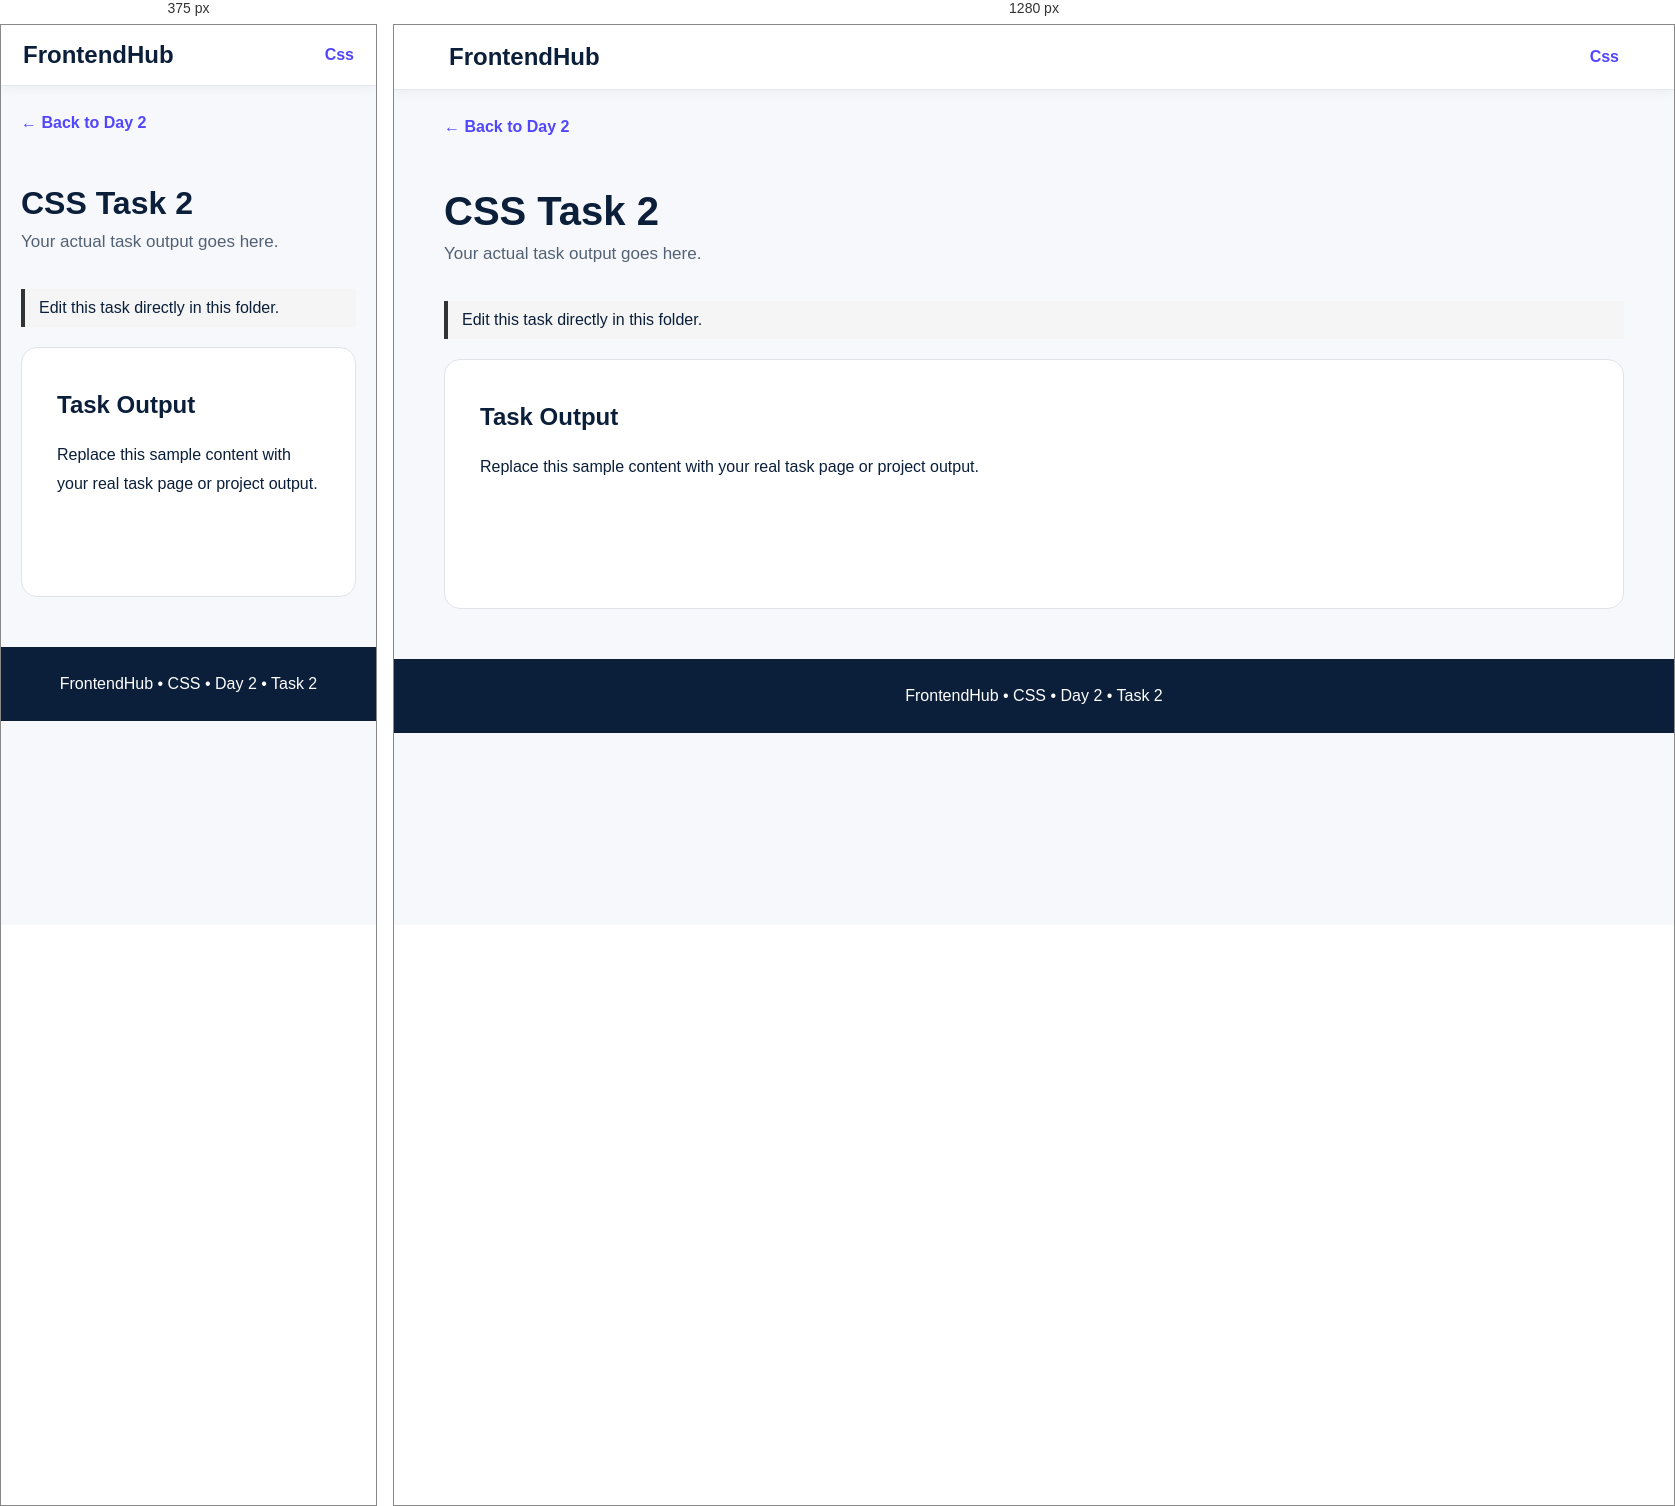
Rendered at 375 px and 1280 px, left to right.

<!-- file: index.html -->
<!DOCTYPE html>
<html lang="en">

<head>
    <meta charset="UTF-8">
    <meta name="viewport" content="width=device-width,initial-scale=1.0">
    <title>CSS Task 2</title>
    <link rel="stylesheet" href="style.css">
</head>

<body>
    <nav class="navbar"><a href="../../../index.html" class="logo">FrontendHub</a><a href="../index.html"
            class="nav-link">Css</a></nav>
    <main class="container"><a href="../index.html" class="back">← Back to Day 2</a>
        <header class="page-header">
            <h1>CSS Task 2</h1>
            <p>Your actual task output goes here.</p>
        </header>
        <p class="edit-note">Edit this task directly in this folder.</p>
        <section class="task-content">
            <h2>Task Output</h2>
            <p>Replace this sample content with your real task page or project output.</p>
        </section>
    </main>
    <footer class="footer">FrontendHub • CSS • Day 2 • Task 2</footer>
</body>

</html>

/* @media block from style.css */
@media(max-width:700px) {
    .navbar {
        padding: 16px 22px
    }

    .page-header h1 {
        font-size: 32px
    }

    .hero {
        padding: 55px 0 35px
    }
}